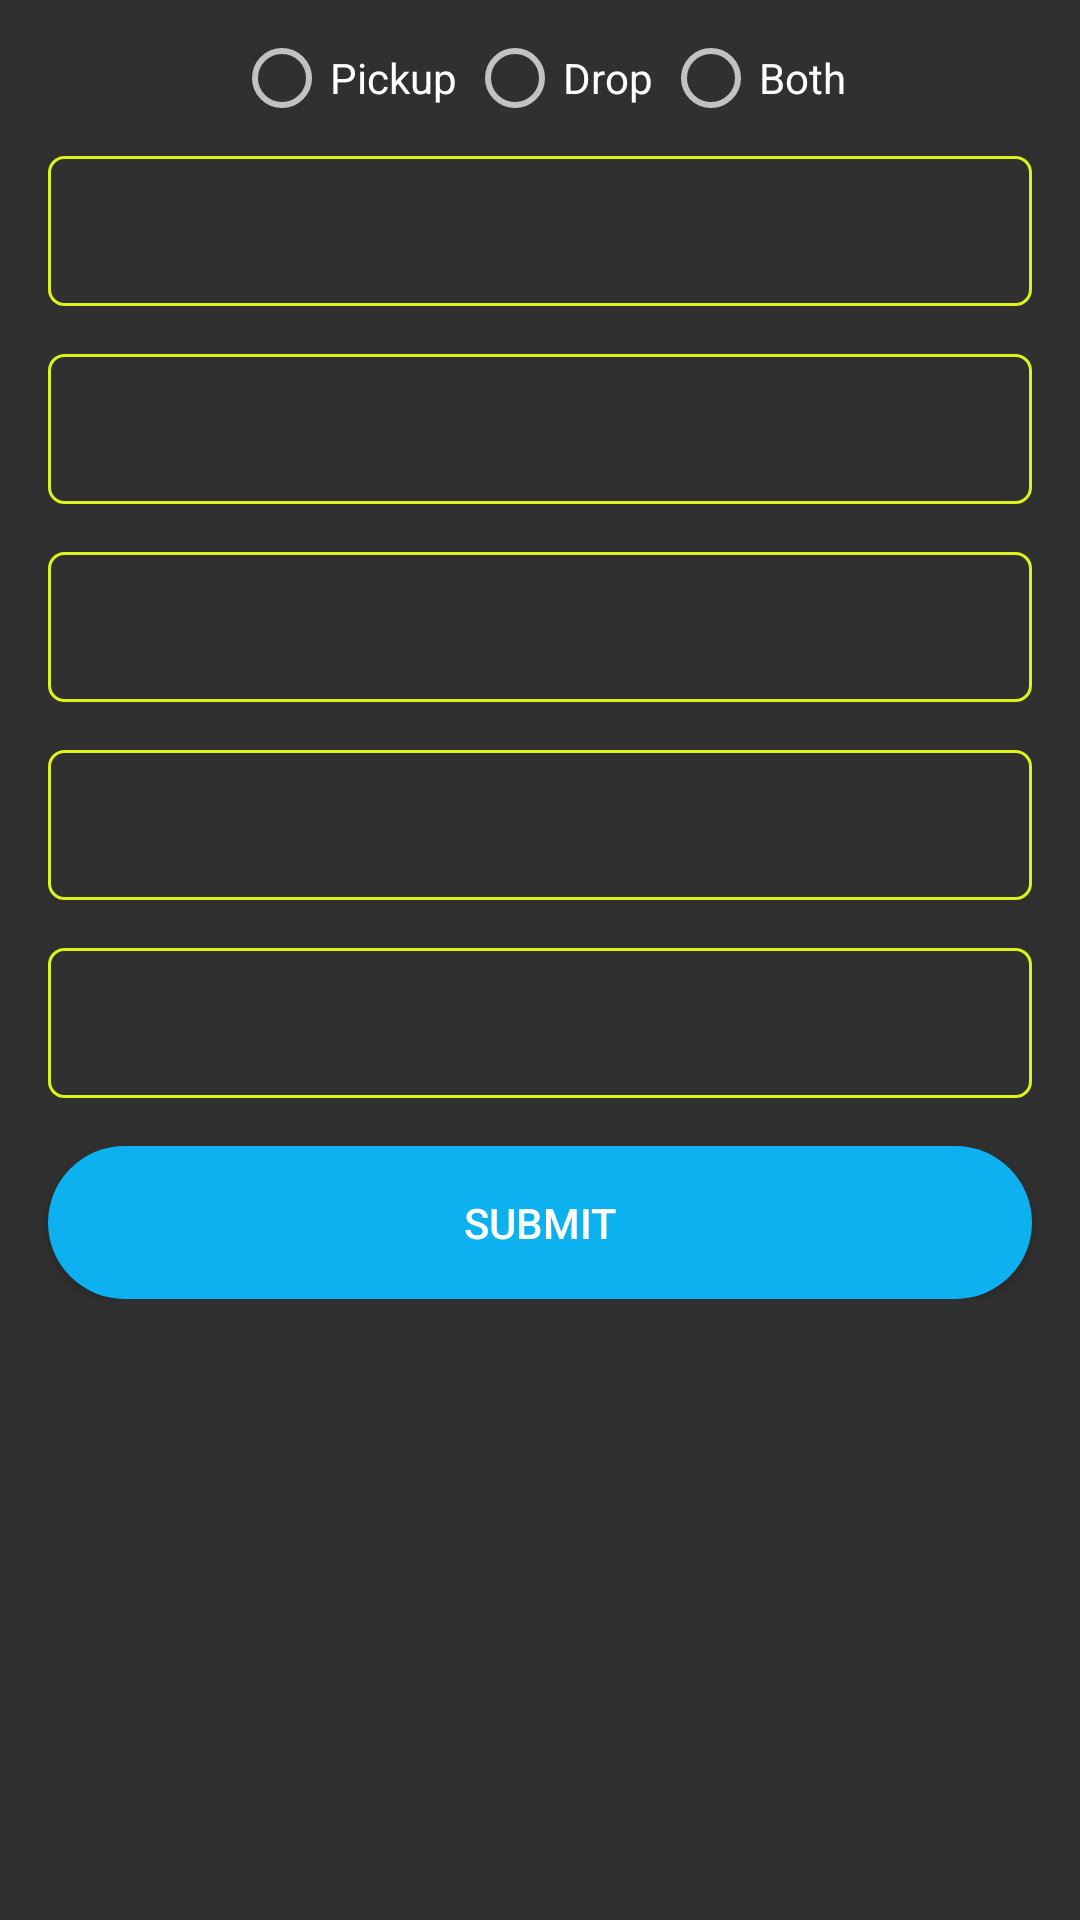

Write the Android layout XML for this screen, with the resource values it uses.
<!-- AndroidManifest.xml: application theme AppTheme -->
<!-- res/layout/activity_book__monthly.xml -->
<?xml version="1.0" encoding="utf-8"?>
<RelativeLayout
    xmlns:android="http://schemas.android.com/apk/res/android"
    xmlns:tools="http://schemas.android.com/tools"
    android:layout_width="match_parent"
    android:layout_height="match_parent"

    >



    <ScrollView
        android:layout_width="match_parent"
        android:layout_height="match_parent">

        <RelativeLayout
            android:layout_width="match_parent"
            android:layout_height="match_parent">
            <RadioGroup
                android:id="@+id/radio_grp"
                android:layout_width="wrap_content"
                android:layout_height="wrap_content"
                android:layout_alignParentTop="true"
                android:orientation="horizontal"
                android:layout_marginTop="10dp"
                android:layout_centerHorizontal="true" >

                <RadioButton
                    android:id="@+id/pickup"
                    android:layout_width="wrap_content"
                    android:layout_height="wrap_content"
                    android:text="Pickup "/>
                <RadioButton
                    android:id="@+id/drop"
                    android:layout_width="wrap_content"
                    android:layout_height="wrap_content"
                    android:text="Drop "/>
                <RadioButton
                    android:id="@+id/both"
                    android:layout_width="wrap_content"
                    android:layout_height="wrap_content"
                    android:text="Both"/>
                </RadioGroup>




            <RelativeLayout
                android:id="@+id/shift_time_layout"
                android:layout_below="@+id/radio_grp"
                android:layout_width="match_parent"
                android:layout_height="50dp"
                android:paddingLeft="5dp"
                android:paddingRight="5dp"
                android:background="@drawable/spinner_outline"
                android:layout_marginLeft="16dp"
                android:layout_marginRight="16dp"
                android:layout_marginBottom="16dp"
                android:layout_centerHorizontal="true"


                android:layout_marginTop="10dp"
                android:orientation="horizontal">

                <Spinner
                    android:id="@+id/shift_time"
                    android:layout_width="match_parent"
                    android:layout_height="wrap_content"
                    android:background="@android:color/transparent"
                    android:spinnerMode="dropdown"
                    android:gravity="center"
                    android:prompt="@string/app_name"
                    android:layout_centerVertical="true"
                    android:layout_centerHorizontal="true"/>

                <ImageView
                    android:layout_width="wrap_content"
                    android:layout_height="wrap_content"
                    android:layout_alignParentRight="true"
                    android:layout_centerVertical="true"
                    android:layout_gravity="center"

                    android:src="@mipmap/ic_keyboard_arrow_down_black_24dp" />
            </RelativeLayout>

            <RelativeLayout
                android:id="@+id/shift_endtime_layout"
                android:layout_below="@+id/shift_time_layout"
                android:layout_width="match_parent"
                android:layout_height="50dp"
                android:paddingLeft="5dp"
                android:paddingRight="5dp"
                android:background="@drawable/spinner_outline"
                android:layout_marginLeft="16dp"
                android:layout_marginRight="16dp"
                android:layout_marginBottom="16dp"
                android:layout_centerHorizontal="true"

                android:orientation="horizontal">

                <Spinner
                    android:id="@+id/shift_endtime"
                    android:layout_width="match_parent"
                    android:layout_height="wrap_content"
                    android:background="@android:color/transparent"
                    android:spinnerMode="dropdown"
                    android:gravity="center"
                    android:layout_centerVertical="true"
                    android:layout_centerHorizontal="true"/>

                <ImageView
                    android:layout_width="wrap_content"
                    android:layout_height="wrap_content"
                    android:layout_alignParentRight="true"
                    android:layout_centerVertical="true"
                    android:layout_gravity="center"
                    android:src="@mipmap/ic_keyboard_arrow_down_black_24dp" />
            </RelativeLayout>

            <RelativeLayout
                android:id="@+id/select_route_layout"
                android:layout_below="@+id/shift_endtime_layout"
                android:layout_width="match_parent"
                android:layout_height="50dp"
                android:paddingLeft="5dp"
                android:paddingRight="5dp"
                android:background="@drawable/spinner_outline"
                android:layout_marginLeft="16dp"
                android:layout_marginRight="16dp"
                android:layout_marginBottom="16dp"
                android:layout_centerHorizontal="true"

                android:orientation="horizontal">

                <Spinner
                    android:id="@+id/select_route"
                    android:layout_width="match_parent"
                    android:layout_height="wrap_content"
                    android:background="@android:color/transparent"
                    android:spinnerMode="dropdown"
                    android:gravity="center"
                    android:layout_centerVertical="true"
                    android:layout_centerHorizontal="true"/>

                <ImageView
                    android:layout_width="wrap_content"
                    android:layout_height="wrap_content"
                    android:layout_alignParentRight="true"
                    android:layout_centerVertical="true"
                    android:layout_gravity="center"
                    android:src="@mipmap/ic_keyboard_arrow_down_black_24dp" />
            </RelativeLayout>


            <RelativeLayout
                android:id="@+id/select_pickup_layout"
                android:layout_below="@+id/select_route_layout"
                android:layout_width="match_parent"
                android:layout_height="50dp"
                android:paddingLeft="5dp"
                android:paddingRight="5dp"
                android:background="@drawable/spinner_outline"
                android:layout_marginLeft="16dp"
                android:layout_marginRight="16dp"
                android:layout_marginBottom="16dp"
                android:layout_centerHorizontal="true"

                android:orientation="horizontal">

                <Spinner
                    android:id="@+id/select_pickup"
                    android:layout_width="match_parent"
                    android:layout_height="wrap_content"
                    android:background="@android:color/transparent"
                    android:spinnerMode="dropdown"
                    android:gravity="center"
                    android:layout_centerVertical="true"
                    android:layout_centerHorizontal="true"/>

                <ImageView
                    android:layout_width="wrap_content"
                    android:layout_height="wrap_content"
                    android:layout_alignParentRight="true"
                    android:layout_centerVertical="true"
                    android:layout_gravity="center"
                    android:src="@mipmap/ic_keyboard_arrow_down_black_24dp" />
            </RelativeLayout>


            <RelativeLayout
                android:id="@+id/select_drop_layout"
                android:layout_below="@+id/select_pickup_layout"
                android:layout_width="match_parent"
                android:layout_height="50dp"
                android:paddingLeft="5dp"
                android:paddingRight="5dp"
                android:background="@drawable/spinner_outline"
                android:layout_marginLeft="16dp"
                android:layout_marginRight="16dp"
                android:layout_marginBottom="16dp"
                android:layout_centerHorizontal="true"

                android:orientation="horizontal">

                <Spinner
                    android:id="@+id/select_drop"
                    android:layout_width="match_parent"
                    android:layout_height="wrap_content"
                    android:background="@android:color/transparent"
                    android:spinnerMode="dropdown"
                    android:gravity="center"
                    android:layout_centerVertical="true"
                    android:layout_centerHorizontal="true"/>

                <ImageView
                    android:layout_width="wrap_content"
                    android:layout_height="wrap_content"
                    android:layout_alignParentRight="true"
                    android:layout_centerVertical="true"
                    android:layout_gravity="center"
                    android:src="@mipmap/ic_keyboard_arrow_down_black_24dp" />
            </RelativeLayout>

            <Button
                android:layout_width="match_parent"
                android:layout_height="wrap_content"
                android:layout_marginLeft="16dp"
                android:padding="16dp"
                android:layout_marginRight="16dp"
                android:text="Submit"
                android:layout_below="@+id/select_drop_layout"
                android:background="@drawable/custom_edittext"/>
        </RelativeLayout>
    </ScrollView>
</RelativeLayout>
<!-- resources referenced by this layout -->
<resources>
  <!-- drawable custom_edittext (drawable) -->
  <?xml version="1.0" encoding="utf-8"?>
  <shape xmlns:android="http://schemas.android.com/apk/res/android" android:shape="rectangle">
      <corners android:radius="100dp"></corners>
      <solid android:color="#0db1f0"></solid>
      <size android:height="50dp" android:width="130dp"></size>
  </shape>
  <!-- drawable spinner_outline (drawable) -->
  <?xml version="1.0" encoding="utf-8"?>
  <shape xmlns:android="http://schemas.android.com/apk/res/android">
      <solid android:color="@android:color/transparent" />
      <corners android:radius="5dp" />
      <stroke
          android:width="1dp"
          android:color="@color/editTextOutlineColor" />
  </shape>
  <string name="app_name">MeriBus</string>
  <style name="AppTheme" parent="Theme.AppCompat.NoActionBar">
          
          <item name="colorPrimary">@color/colorPrimary</item>
          <item name="colorPrimaryDark">@color/colorPrimaryDark</item>
          <item name="colorAccent">@color/colorAccent</item>
          <item name="windowActionBar">false</item>
          <item name="android:windowActionBar">false</item>
  
          <item name="android:background">@android:color/transparent</item>
          <item name="windowNoTitle">true</item>
      </style>
  <color name="editTextOutlineColor">#dcf41a</color>
  <color name="colorPrimary">#3F51B5</color>
  <color name="colorPrimaryDark">#303F9F</color>
  <color name="colorAccent">#FF4081</color>
</resources>
